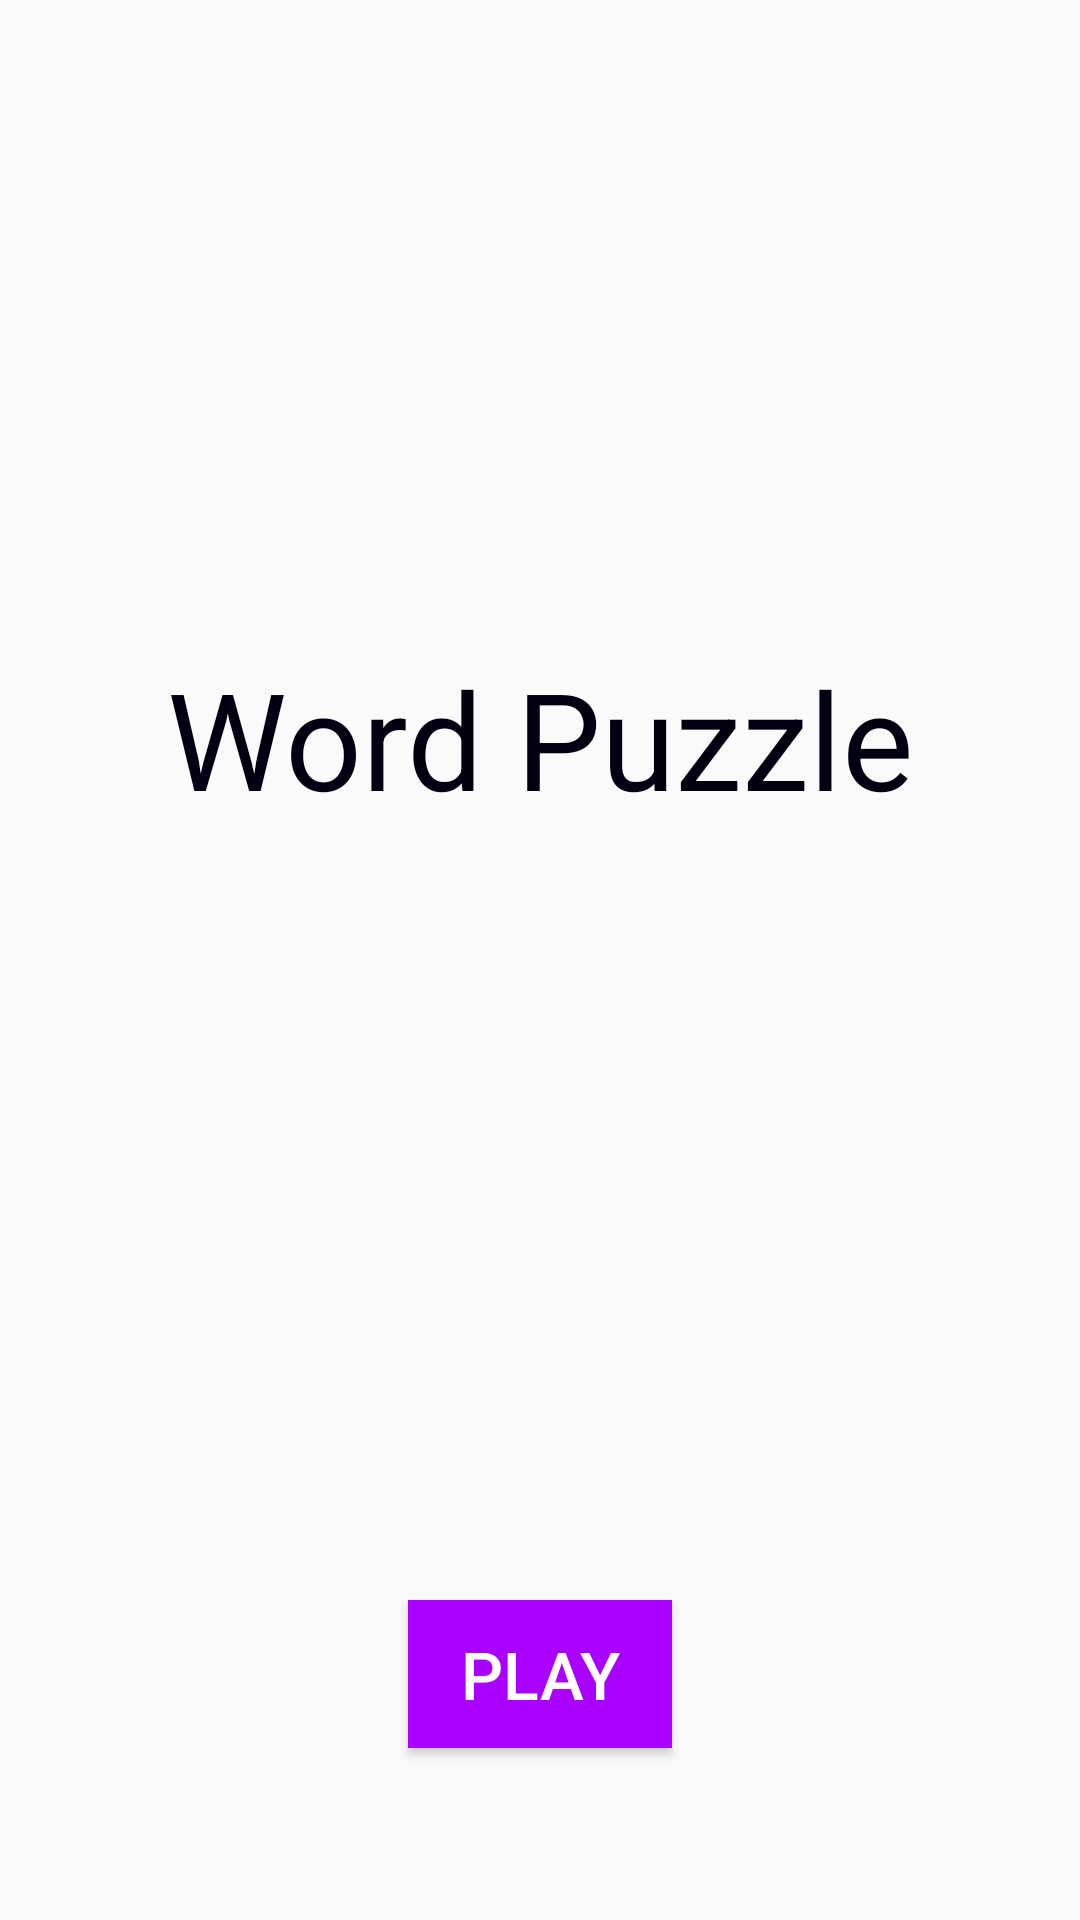

Produce the Android XML layout that renders to this screen, including the resource entries it uses.
<!-- AndroidManifest.xml: application theme AppTheme -->
<!-- res/layout/fragment_title.xml -->
<?xml version="1.0" encoding="utf-8"?>
<layout xmlns:android="http://schemas.android.com/apk/res/android">

    <LinearLayout
        android:orientation="vertical" android:layout_width="match_parent"
        android:layout_height="match_parent">
        <LinearLayout
            android:layout_width="match_parent"
            android:layout_height="0dp"
            android:orientation="vertical"
            android:layout_weight="6"
            android:gravity="center">


            <TextView
                android:layout_width="match_parent"
                android:layout_height="wrap_content"
                android:layout_marginStart="16dp"
                android:layout_marginTop="10dp"
                android:layout_marginEnd="16dp"
                android:layout_marginBottom="10dp"
                android:gravity="center"
                android:textColor="#000011"
                android:textSize="45sp"
                android:text="Word Puzzle"/>




        </LinearLayout>


        <LinearLayout
            android:layout_width="match_parent"
            android:layout_height="wrap_content"
            android:orientation="horizontal"
            android:layout_weight="1"
            android:gravity="center"
            android:layout_marginBottom="16dp"
            >
            <Button
                android:layout_width="wrap_content"
                android:layout_height="wrap_content"
                android:padding="10dp"
                android:layout_gravity="center"
                android:layout_marginEnd="16dp"
                android:layout_marginStart="16dp"
                android:text="Play"
                android:textColor="#FFFFFF"
                android:background="@color/btnBackground"
                android:textSize="22sp"
                android:id="@+id/btnPlay">

            </Button>
        </LinearLayout>
    </LinearLayout>
</layout>
<!-- resources referenced by this layout -->
<resources>
  <color name="btnBackground">#AA00FF</color>
  <style name="AppTheme" parent="Theme.AppCompat.Light.DarkActionBar">
          
          <item name="colorPrimary">@color/colorPrimary</item>
          <item name="colorPrimaryDark">@color/colorPrimaryDark</item>
          <item name="colorAccent">@color/colorAccent</item>
      </style>
  <color name="colorPrimary">#9C27B0</color>
  <color name="colorPrimaryDark">#7B1FA2</color>
  <color name="colorAccent">#D81B60</color>
</resources>
